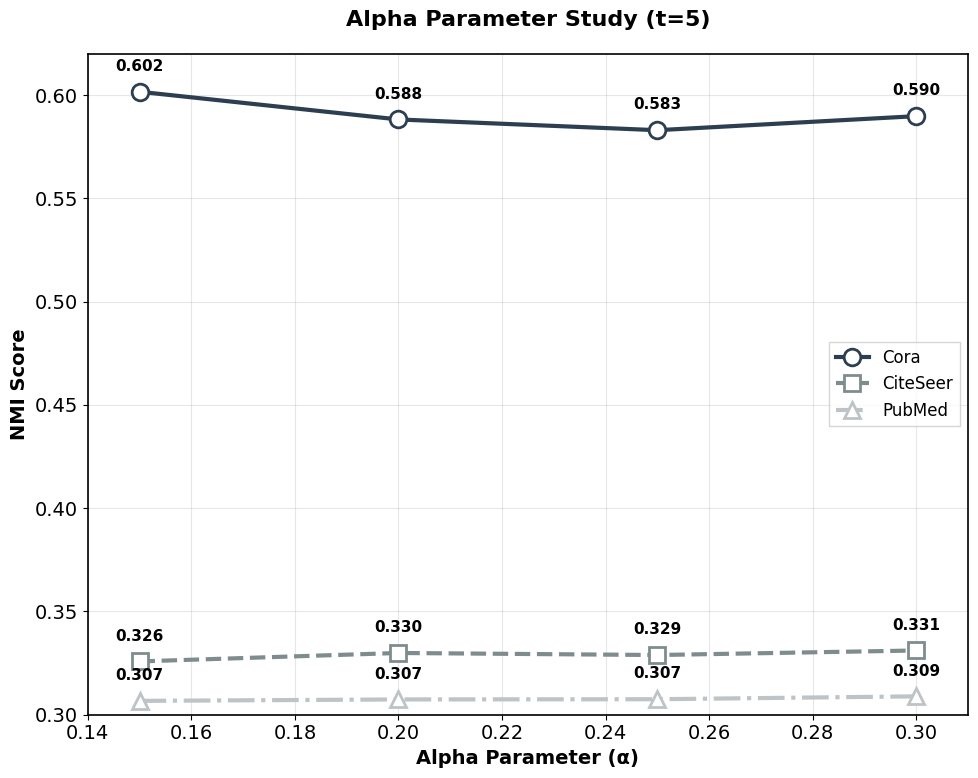
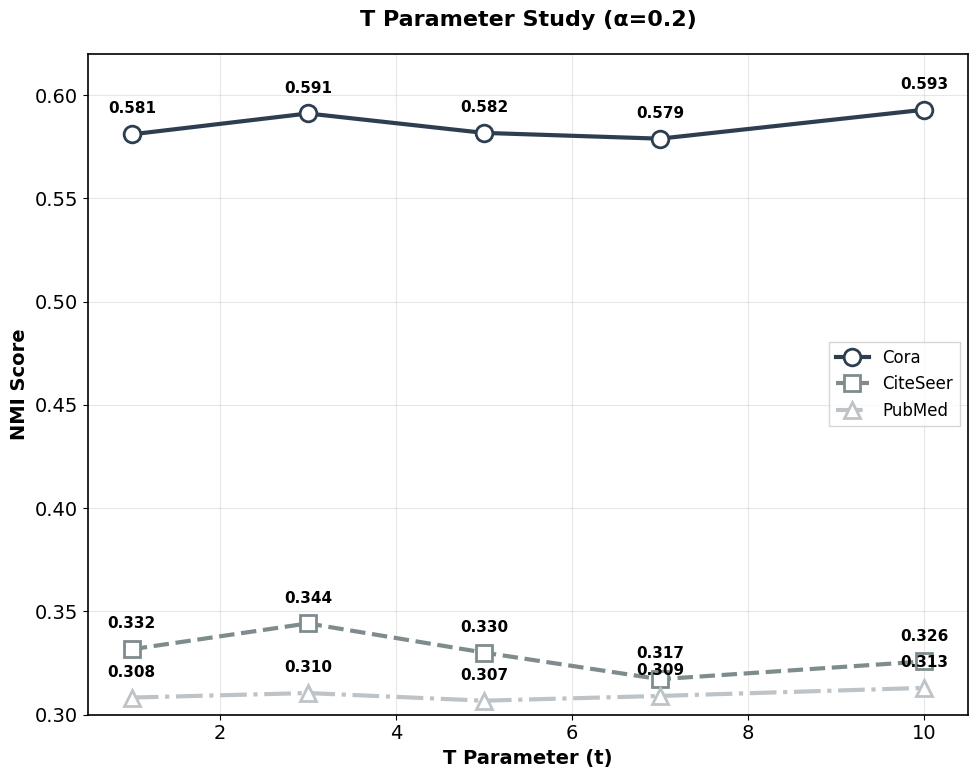
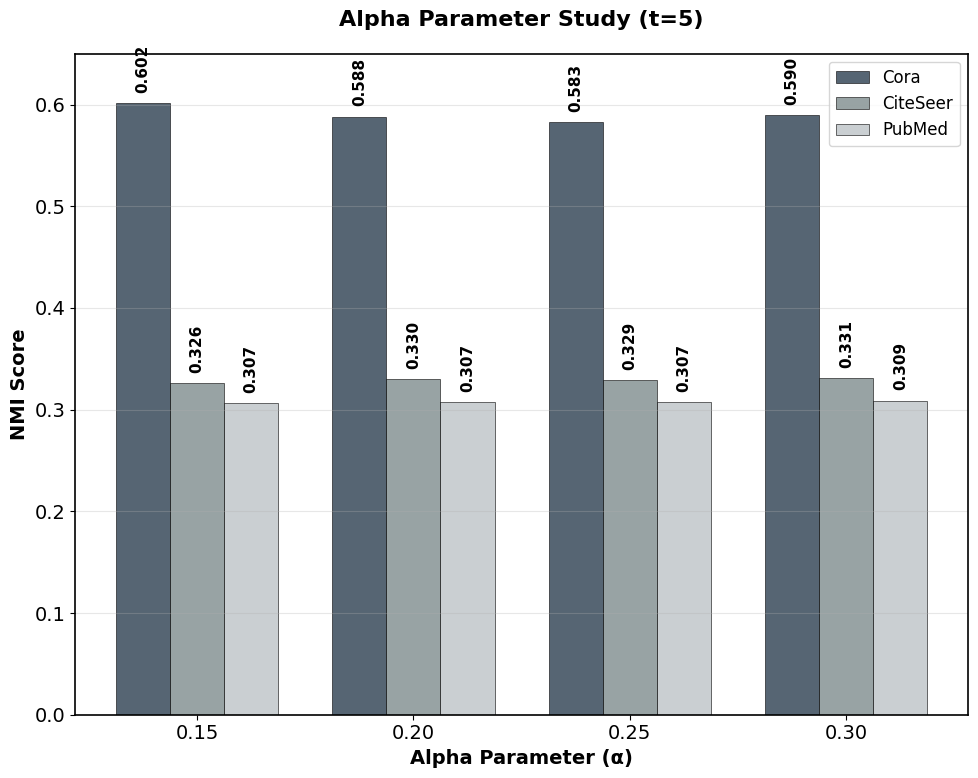
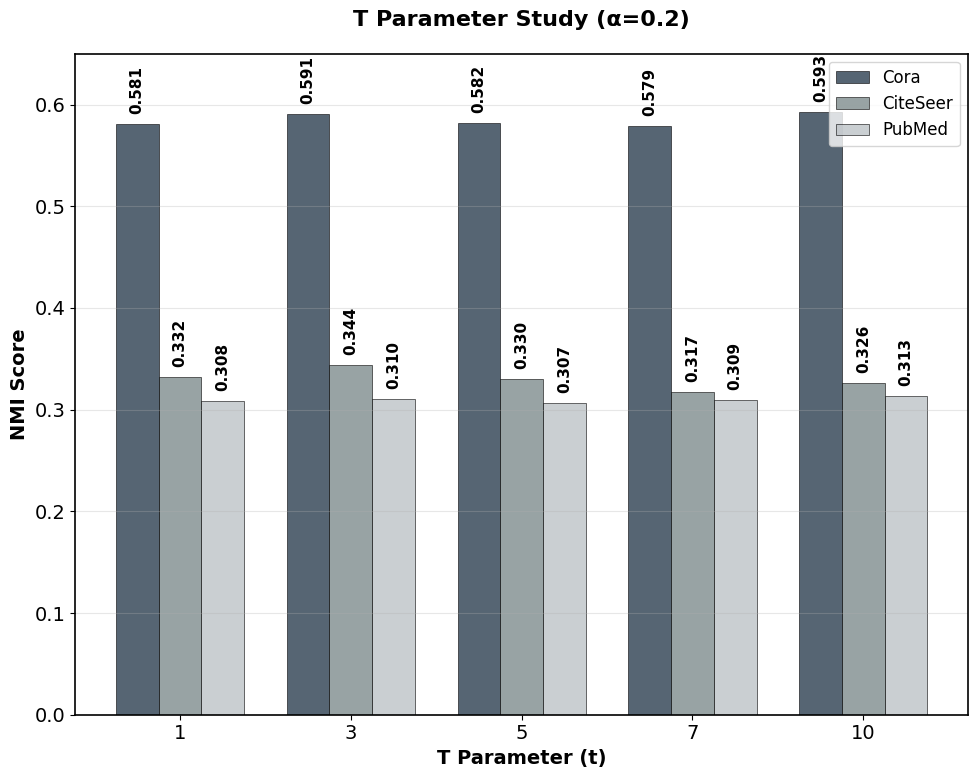

Reproduce these figures in Python, in order.
# =============================================================================
# SEPARATE GRAPH GENERATION FOR RESEARCH PAPER
# This code creates 4 separate graph files (each as PNG and PDF):
# 1. Alpha Parameter Study - Line Plot
# 2. T Parameter Study - Line Plot  
# 3. Alpha Parameter Study - Bar Chart
# 4. T Parameter Study - Bar Chart
# =============================================================================

import matplotlib.pyplot as plt
import numpy as np

# Set style for research paper
plt.style.use('default')
plt.rcParams['font.family'] = 'Times New Roman'
plt.rcParams['font.size'] = 14
plt.rcParams['axes.linewidth'] = 1.2
plt.rcParams['grid.alpha'] = 0.3

# Data from the parameter study document
print("GENERATING SEPARATE GRAPHS FOR PARAMETER STUDY")
print("=" * 50)
print("Files that will be generated:")
print("1. alpha_parameter_study.png/pdf (Line plot)")
print("2. t_parameter_study.png/pdf (Line plot)")
print("3. alpha_parameter_bars.png/pdf (Bar chart)")
print("4. t_parameter_bars.png/pdf (Bar chart)")
print("=" * 50)

# Alpha Parameter Study Results (t=5)
alpha_values = [0.15, 0.20, 0.25, 0.30]
alpha_data = {
    'Cora': [0.6016, 0.5882, 0.5830, 0.5898],
    'CiteSeer': [0.3258, 0.3299, 0.3289, 0.3311], 
    'PubMed': [0.3067, 0.3074, 0.3075, 0.3089]
}

# T Parameter Study Results (alpha=0.2)
t_values = [1, 3, 5, 7, 10]
t_data = {
    'Cora': [0.5810, 0.5911, 0.5817, 0.5789, 0.5929],
    'CiteSeer': [0.3317, 0.3442, 0.3301, 0.3172, 0.3258],
    'PubMed': [0.3083, 0.3105, 0.3068, 0.3091, 0.3130]
}

# Colors for each dataset (grayscale for print compatibility)
colors = ['#2C3E50', '#7F8C8D', '#BDC3C7']
markers = ['o', 's', '^']
linestyles = ['-', '--', '-.']

# =============================================================================
# GRAPH 1: ALPHA PARAMETER STUDY (LINE PLOT)
# =============================================================================

fig1, ax1 = plt.subplots(1, 1, figsize=(10, 8))

ax1.set_title('Alpha Parameter Study (t=5)', fontweight='bold', pad=20, fontsize=16)
for i, (dataset, values) in enumerate(alpha_data.items()):
    ax1.plot(alpha_values, values, 
             color=colors[i], 
             marker=markers[i], 
             linestyle=linestyles[i],
             linewidth=3, 
             markersize=12, 
             label=dataset,
             markerfacecolor='white',
             markeredgewidth=2)

ax1.set_xlabel('Alpha Parameter (α)', fontweight='bold', fontsize=14)
ax1.set_ylabel('NMI Score', fontweight='bold', fontsize=14)
ax1.grid(True, alpha=0.3)
ax1.legend(frameon=True, fancybox=False, shadow=False, fontsize=12)
ax1.set_xlim(0.14, 0.31)
ax1.set_ylim(0.30, 0.62)

# Add value labels on points for Alpha graph
for i, (dataset, values) in enumerate(alpha_data.items()):
    for j, (x, y) in enumerate(zip(alpha_values, values)):
        ax1.annotate(f'{y:.3f}', 
                    (x, y), 
                    textcoords="offset points", 
                    xytext=(0,15), 
                    ha='center',
                    fontsize=11,
                    fontweight='bold')

plt.tight_layout()
plt.savefig('alpha_parameter_study.png', dpi=300, bbox_inches='tight')
plt.savefig('alpha_parameter_study.pdf', bbox_inches='tight')
plt.show()
print("✓ Generated: alpha_parameter_study.png and alpha_parameter_study.pdf")

# =============================================================================
# GRAPH 2: T PARAMETER STUDY (LINE PLOT)
# =============================================================================

fig2, ax2 = plt.subplots(1, 1, figsize=(10, 8))

ax2.set_title('T Parameter Study (α=0.2)', fontweight='bold', pad=20, fontsize=16)
for i, (dataset, values) in enumerate(t_data.items()):
    ax2.plot(t_values, values, 
             color=colors[i], 
             marker=markers[i], 
             linestyle=linestyles[i],
             linewidth=3, 
             markersize=12, 
             label=dataset,
             markerfacecolor='white',
             markeredgewidth=2)

ax2.set_xlabel('T Parameter (t)', fontweight='bold', fontsize=14)
ax2.set_ylabel('NMI Score', fontweight='bold', fontsize=14)
ax2.grid(True, alpha=0.3)
ax2.legend(frameon=True, fancybox=False, shadow=False, fontsize=12)
ax2.set_xlim(0.5, 10.5)
ax2.set_ylim(0.30, 0.62)

# Add value labels on points for T graph
for i, (dataset, values) in enumerate(t_data.items()):
    for j, (x, y) in enumerate(zip(t_values, values)):
        ax2.annotate(f'{y:.3f}', 
                    (x, y), 
                    textcoords="offset points", 
                    xytext=(0,15), 
                    ha='center',
                    fontsize=11,
                    fontweight='bold')

plt.tight_layout()
plt.savefig('t_parameter_study.png', dpi=300, bbox_inches='tight')
plt.savefig('t_parameter_study.pdf', bbox_inches='tight')
plt.show()
print("✓ Generated: t_parameter_study.png and t_parameter_study.pdf")

# =============================================================================
# GRAPH 3: ALPHA PARAMETER STUDY (BAR CHART)
# =============================================================================

fig3, ax3 = plt.subplots(1, 1, figsize=(10, 8))

x_pos = np.arange(len(alpha_values))
width = 0.25

for i, (dataset, values) in enumerate(alpha_data.items()):
    ax3.bar(x_pos + i*width, values, width, 
           label=dataset, color=colors[i], alpha=0.8,
           edgecolor='black', linewidth=0.5)

ax3.set_xlabel('Alpha Parameter (α)', fontweight='bold', fontsize=14)
ax3.set_ylabel('NMI Score', fontweight='bold', fontsize=14)
ax3.set_title('Alpha Parameter Study (t=5)', fontweight='bold', pad=20, fontsize=16)
ax3.set_xticks(x_pos + width)
ax3.set_xticklabels([f'{a:.2f}' for a in alpha_values])
ax3.legend(fontsize=12)
ax3.grid(True, alpha=0.3, axis='y')
ax3.set_ylim(0, 0.65)

# Add value labels on bars for Alpha
for i, (dataset, values) in enumerate(alpha_data.items()):
    for j, v in enumerate(values):
        ax3.text(j + i*width, v + 0.01, f'{v:.3f}', 
                ha='center', va='bottom', fontsize=11, rotation=90, fontweight='bold')

plt.tight_layout()
plt.savefig('alpha_parameter_bars.png', dpi=300, bbox_inches='tight')
plt.savefig('alpha_parameter_bars.pdf', bbox_inches='tight')
plt.show()
print("✓ Generated: alpha_parameter_bars.png and alpha_parameter_bars.pdf")

# =============================================================================
# GRAPH 4: T PARAMETER STUDY (BAR CHART)
# =============================================================================

fig4, ax4 = plt.subplots(1, 1, figsize=(10, 8))

x_pos2 = np.arange(len(t_values))

for i, (dataset, values) in enumerate(t_data.items()):
    ax4.bar(x_pos2 + i*width, values, width, 
           label=dataset, color=colors[i], alpha=0.8,
           edgecolor='black', linewidth=0.5)

ax4.set_xlabel('T Parameter (t)', fontweight='bold', fontsize=14)
ax4.set_ylabel('NMI Score', fontweight='bold', fontsize=14)
ax4.set_title('T Parameter Study (α=0.2)', fontweight='bold', pad=20, fontsize=16)
ax4.set_xticks(x_pos2 + width)
ax4.set_xticklabels([str(t) for t in t_values])
ax4.legend(fontsize=12)
ax4.grid(True, alpha=0.3, axis='y')
ax4.set_ylim(0, 0.65)

# Add value labels on bars for T
for i, (dataset, values) in enumerate(t_data.items()):
    for j, v in enumerate(values):
        ax4.text(j + i*width, v + 0.01, f'{v:.3f}', 
                ha='center', va='bottom', fontsize=11, rotation=90, fontweight='bold')

plt.tight_layout()
plt.savefig('t_parameter_bars.png', dpi=300, bbox_inches='tight')
plt.savefig('t_parameter_bars.pdf', bbox_inches='tight')
plt.show()
print("✓ Generated: t_parameter_bars.png and t_parameter_bars.pdf")

# =============================================================================
# SUMMARY AND DATA TABLES
# =============================================================================

print("\n" + "=" * 60)
print("PARAMETER STUDY SUMMARY - SEPARATE GRAPHS GENERATED")
print("=" * 60)
print("\nFiles Generated:")
print("- alpha_parameter_study.png/pdf (Alpha line plot)")
print("- t_parameter_study.png/pdf (T line plot)")
print("- alpha_parameter_bars.png/pdf (Alpha bar chart)")
print("- t_parameter_bars.png/pdf (T bar chart)")
print("\nBest Results:")

print("\nAlpha Parameter Study (t=5):")
print("-" * 30)
for dataset in alpha_data.keys():
    best_alpha_idx = np.argmax(alpha_data[dataset])
    best_alpha = alpha_values[best_alpha_idx]
    best_nmi = alpha_data[dataset][best_alpha_idx]
    print(f"{dataset:>10}: Best α={best_alpha}, NMI={best_nmi:.4f}")

print("\nT Parameter Study (α=0.2):")
print("-" * 30)
for dataset in t_data.keys():
    best_t_idx = np.argmax(t_data[dataset])
    best_t = t_values[best_t_idx]
    best_nmi = t_data[dataset][best_t_idx]
    print(f"{dataset:>10}: Best t={best_t}, NMI={best_nmi:.4f}")

# Create data table for reference
print("\n" + "=" * 60)
print("DETAILED RESULTS TABLE")
print("=" * 60)

print("\nAlpha Parameter Study (t=5):")
print("Alpha\tCora\tCiteSeer\tPubMed")
print("-" * 40)
for i, alpha in enumerate(alpha_values):
    print(f"{alpha:.2f}\t{alpha_data['Cora'][i]:.4f}\t{alpha_data['CiteSeer'][i]:.4f}\t\t{alpha_data['PubMed'][i]:.4f}")

print("\nT Parameter Study (α=0.2):")
print("T\tCora\tCiteSeer\tPubMed")
print("-" * 40)
for i, t in enumerate(t_values):
    print(f"{t}\t{t_data['Cora'][i]:.4f}\t{t_data['CiteSeer'][i]:.4f}\t\t{t_data['PubMed'][i]:.4f}")

print("\n" + "=" * 60)
print("✓ ALL 8 FILES SAVED SUCCESSFULLY!")
print("You now have 4 separate graphs (each as PNG + PDF)")
print("Total: 8 files generated")
print("=" * 60)